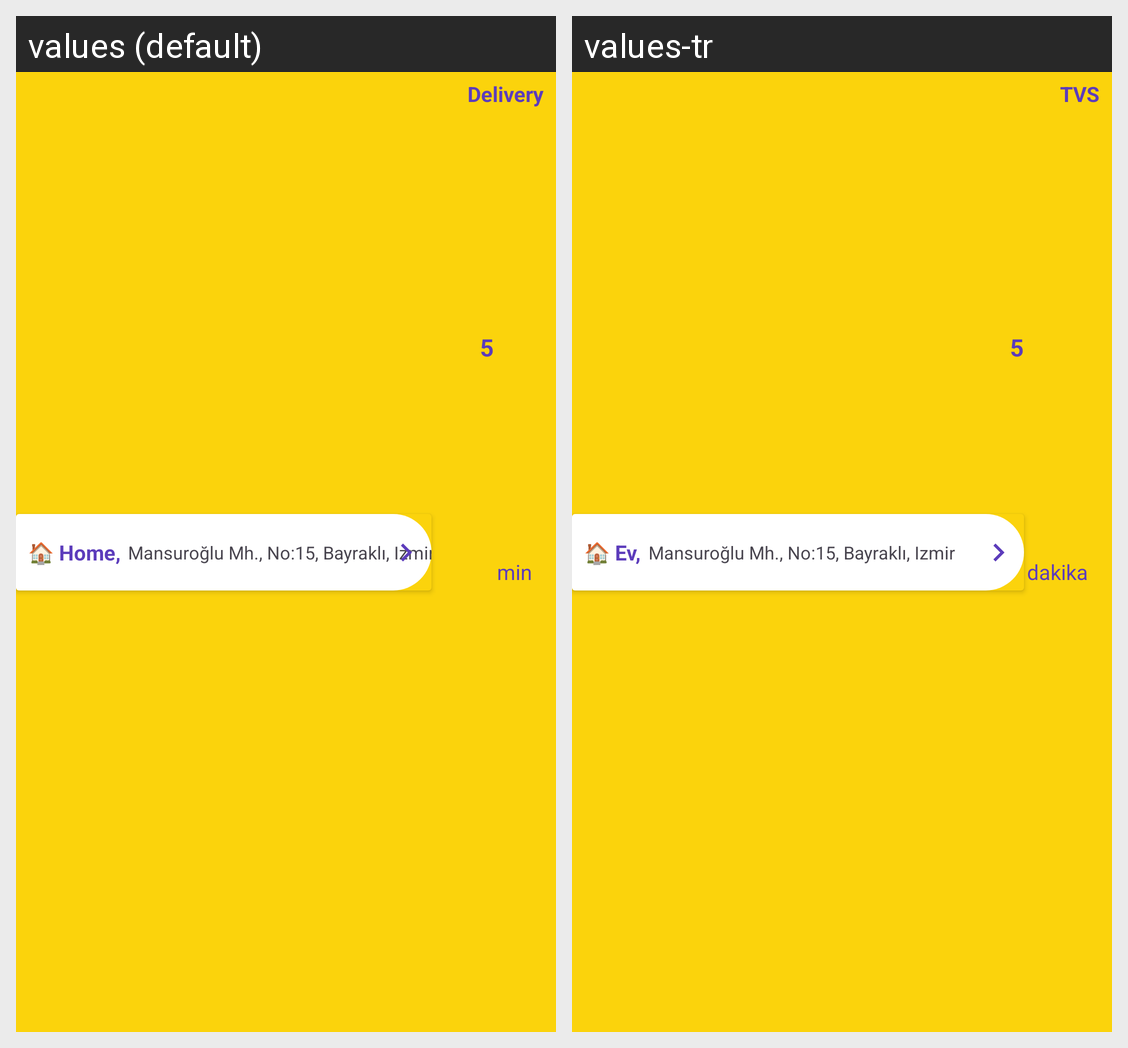

Locale-by-locale string values for the Android screen shown in this grid:
Android screen res/layout/address_eta_design.xml rendered under 2 locales, left to right: values (default), values-tr. Device: Nexus 5 (rendered at 1080×1920; each locale shown at half size, 540×960, under a caption strip naming it); theme Theme.GetirAppClone.
Strings drawn on this screen, with the default value and each locale's value (text and hints the layout hard-codes, and strings that could not be matched under every locale, appear in the picture but are not listed):

delivery
  values: Delivery
  values-tr: TVS

delivery_min
  values: min
  values-tr: dakika

estimated_time_example
  values: 5
  values-tr: 5

example_address_title
  values: 🏠 Home,
  values-tr: 🏠 Ev,

example_address
  values: Mansuroğlu Mh., No:15, Bayraklı, Izmir
  values-tr: Mansuroğlu Mh., No:15, Bayraklı, Izmir
